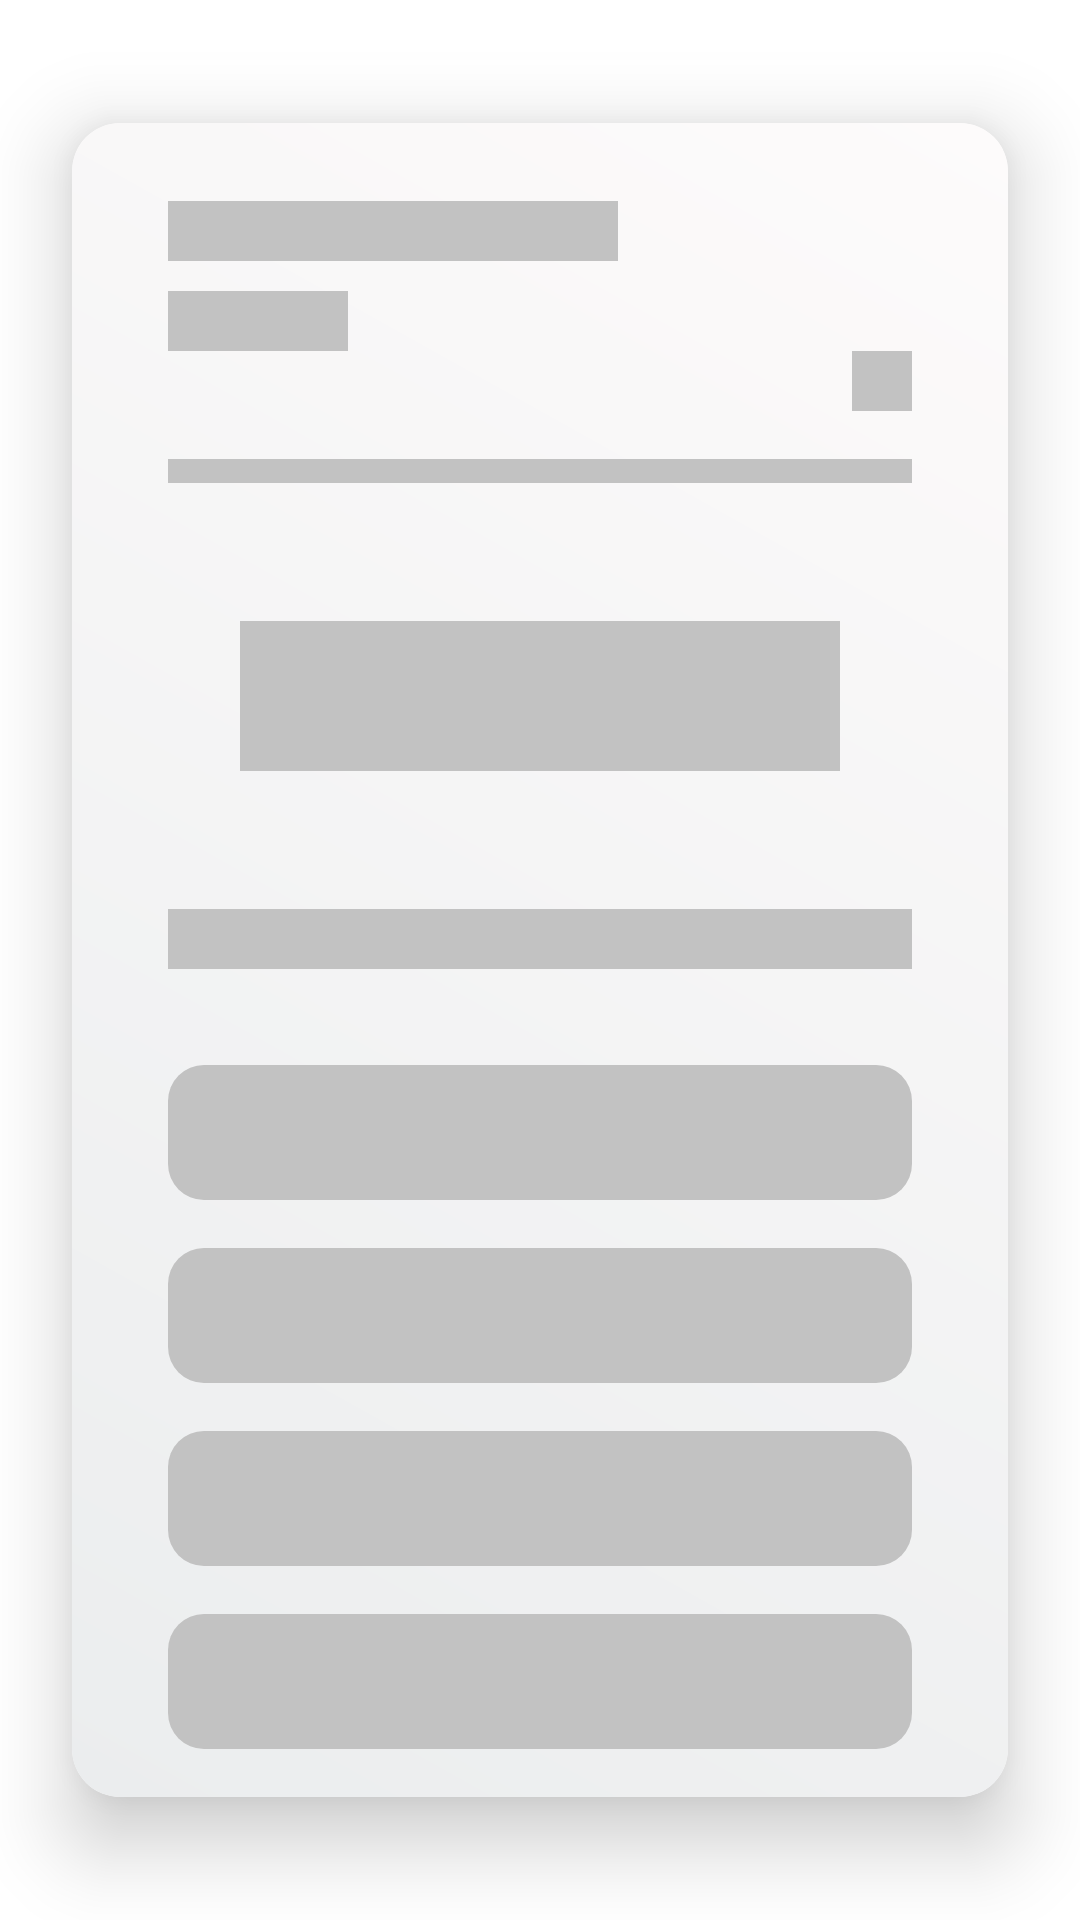

Reconstruct the res/layout file that produces this screen, plus the resources it refers to.
<!-- AndroidManifest.xml: application theme Theme.EmbraceQuizApp -->
<!-- res/layout/shimmer_placeholder.xml -->
<?xml version="1.0" encoding="utf-8"?>
<androidx.constraintlayout.widget.ConstraintLayout xmlns:android="http://schemas.android.com/apk/res/android"
    xmlns:app="http://schemas.android.com/apk/res-auto"
    xmlns:tools="http://schemas.android.com/tools"
    android:layout_width="match_parent"
    android:layout_height="match_parent">

    <com.google.android.material.card.MaterialCardView
        android:id="@+id/cardLayout_shimmer"
        android:layout_width="match_parent"
        android:layout_height="wrap_content"
        android:layout_marginHorizontal="@dimen/d_24dp"
        android:clickable="false"
        android:elevation="@dimen/d_5dp"
        android:focusable="false"
        android:visibility="visible"
        app:cardCornerRadius="@dimen/d_16dp"
        app:cardElevation="@dimen/d_16dp"
        app:layout_constraintBottom_toBottomOf="parent"
        app:layout_constraintEnd_toEndOf="parent"
        app:layout_constraintStart_toStartOf="parent"
        app:layout_constraintTop_toTopOf="parent"
        tools:visibility="visible">

        <LinearLayout
            android:id="@+id/linearLayout_shimmer"
            android:layout_width="match_parent"
            android:layout_height="match_parent"
            android:background="@drawable/bg_card"
            android:clickable="false"
            android:orientation="vertical"
            android:padding="@dimen/d_16dp">

            <androidx.appcompat.widget.AppCompatTextView
                android:id="@+id/tv_a"
                android:layout_width="@dimen/d_150dp"
                android:layout_height="@dimen/d_20dp"
                android:layout_marginHorizontal="@dimen/d_16dp"
                android:layout_marginVertical="@dimen/d_10dp"
                android:background="@color/shimmer_placeholder"
                android:visibility="visible" />

            <androidx.appcompat.widget.AppCompatTextView
                android:id="@+id/tv_b"
                android:layout_width="@dimen/d_60dp"
                android:layout_height="@dimen/d_20dp"
                android:layout_marginHorizontal="@dimen/d_16dp"
                android:background="@color/shimmer_placeholder"
                android:visibility="visible" />

            <androidx.appcompat.widget.AppCompatTextView
                android:id="@+id/tv_t"
                android:layout_width="@dimen/d_20dp"
                android:layout_height="@dimen/d_20dp"
                android:layout_gravity="end"
                android:layout_marginHorizontal="@dimen/d_16dp"
                android:background="@color/shimmer_placeholder" />

            <androidx.appcompat.widget.AppCompatTextView
                android:id="@+id/tv_progress"
                android:layout_width="match_parent"
                android:layout_height="@dimen/d_8dp"
                android:layout_marginHorizontal="@dimen/d_16dp"
                android:layout_marginTop="@dimen/d_16dp"
                android:layout_marginBottom="@dimen/d_16dp"
                android:background="@color/shimmer_placeholder"
                android:minLines="2" />

            <androidx.appcompat.widget.AppCompatImageView
                android:id="@+id/img_icon"
                android:layout_width="@dimen/d_200dp"
                android:layout_height="@dimen/d_50dp"
                android:layout_gravity="center_horizontal"
                android:layout_marginHorizontal="@dimen/d_16dp"
                android:layout_marginTop="@dimen/d_30dp"
                android:layout_marginBottom="@dimen/d_16dp"
                android:background="@color/shimmer_placeholder"
                android:minLines="2" />

            <androidx.appcompat.widget.AppCompatTextView
                android:id="@+id/tv_q"
                android:layout_width="match_parent"
                android:layout_height="@dimen/d_20dp"
                android:layout_marginHorizontal="@dimen/d_16dp"
                android:layout_marginTop="@dimen/d_30dp"
                android:layout_marginBottom="@dimen/d_16dp"
                android:background="@color/shimmer_placeholder"
                android:minLines="2" />


            <androidx.appcompat.widget.AppCompatTextView
                android:id="@+id/answer1"
                android:layout_width="match_parent"
                android:layout_height="@dimen/d_45dp"
                android:layout_marginHorizontal="@dimen/d_16dp"
                android:layout_marginTop="@dimen/d_16dp"
                android:background="@drawable/shimmer_bg"
                android:clickable="false"
                android:enabled="false"
                android:focusable="false"
                android:gravity="center_vertical"
                android:paddingHorizontal="@dimen/d_16dp"
                app:layout_constraintEnd_toEndOf="parent"
                app:layout_constraintStart_toStartOf="parent"
                app:layout_constraintTop_toTopOf="parent" />

            <androidx.appcompat.widget.AppCompatTextView
                android:id="@+id/answer2"
                android:layout_width="match_parent"
                android:layout_height="@dimen/d_45dp"
                android:layout_marginHorizontal="@dimen/d_16dp"
                android:layout_marginTop="@dimen/d_16dp"
                android:background="@drawable/shimmer_bg"
                android:gravity="center_vertical"
                android:paddingHorizontal="@dimen/d_16dp"
                app:layout_constraintEnd_toEndOf="parent"
                app:layout_constraintStart_toStartOf="parent"
                app:layout_constraintTop_toTopOf="parent" />

            <androidx.appcompat.widget.AppCompatTextView
                android:id="@+id/answer3"
                android:layout_width="match_parent"
                android:layout_height="@dimen/d_45dp"
                android:layout_marginHorizontal="@dimen/d_16dp"
                android:layout_marginTop="@dimen/d_16dp"
                android:background="@drawable/shimmer_bg"
                android:gravity="center_vertical"
                android:paddingHorizontal="@dimen/d_16dp"
                android:textColor="@color/white"
                app:layout_constraintEnd_toEndOf="parent"
                app:layout_constraintStart_toStartOf="parent"
                app:layout_constraintTop_toTopOf="parent" />

            <androidx.appcompat.widget.AppCompatTextView
                android:id="@+id/answer4"
                android:layout_width="match_parent"
                android:layout_height="@dimen/d_45dp"
                android:layout_marginHorizontal="@dimen/d_16dp"
                android:layout_marginTop="@dimen/d_16dp"
                android:background="@drawable/shimmer_bg"
                android:gravity="center_vertical"
                android:paddingHorizontal="@dimen/d_16dp"
                android:textColor="@color/white"
                app:layout_constraintEnd_toEndOf="parent"
                app:layout_constraintStart_toStartOf="parent"
                app:layout_constraintTop_toTopOf="parent" />
        </LinearLayout>
    </com.google.android.material.card.MaterialCardView>

</androidx.constraintlayout.widget.ConstraintLayout>
<!-- resources referenced by this layout -->
<resources>
  <color name="shimmer_placeholder">#C2C2C2</color>
  <color name="white">#FFFFFFFF</color>
  <dimen name="d_10dp">10dp</dimen>
  <dimen name="d_150dp">150dp</dimen>
  <dimen name="d_16dp">16dp</dimen>
  <dimen name="d_200dp">200dp</dimen>
  <dimen name="d_20dp">20dp</dimen>
  <dimen name="d_24dp">24dp</dimen>
  <dimen name="d_30dp">30dp</dimen>
  <dimen name="d_45dp">45dp</dimen>
  <dimen name="d_50dp">50dp</dimen>
  <dimen name="d_5dp">5dp</dimen>
  <dimen name="d_60dp">60dp</dimen>
  <dimen name="d_8dp">8dp</dimen>
  <!-- drawable bg_card (drawable) -->
  <?xml version="1.0" encoding="utf-8"?>
  <shape xmlns:android="http://schemas.android.com/apk/res/android"
      android:shape="rectangle">
  
      <gradient
          android:endColor="#fdfbfb"
          android:angle="45"
          android:startColor="#ebedee"/>
  </shape>
  <!-- drawable shimmer_bg (drawable) -->
  <?xml version="1.0" encoding="UTF-8"?>
  <shape xmlns:android="http://schemas.android.com/apk/res/android">
      <solid android:color="@color/shimmer_placeholder" />
      <padding
          android:bottom="1dp"
          android:left="1dp"
          android:right="1dp"
          android:top="1dp" />
  
      <corners android:radius="12dp" />
  </shape>
  <style name="Theme.EmbraceQuizApp" parent="Theme.MaterialComponents.DayNight.NoActionBar">
          
          <item name="colorPrimary">@color/purple_500</item>
          <item name="colorPrimaryVariant">@color/black</item>
          <item name="colorOnPrimary">@color/white</item>
          
          <item name="colorSecondary">@color/teal_200</item>
          <item name="colorSecondaryVariant">@color/teal_700</item>
          <item name="colorOnSecondary">@color/black</item>
          
          <item name="android:statusBarColor">?attr/colorPrimaryVariant</item>
          
      </style>
  <color name="purple_500">#FF6200EE</color>
  <color name="black">#FF000000</color>
  <color name="teal_200">#54b5d6</color>
  <color name="teal_700">#1a434d</color>
</resources>
